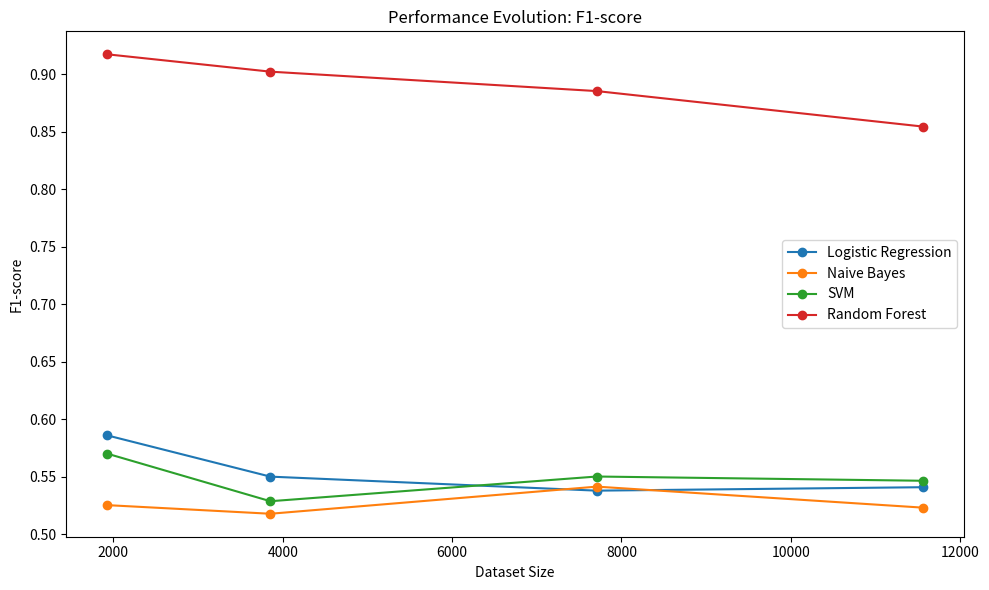
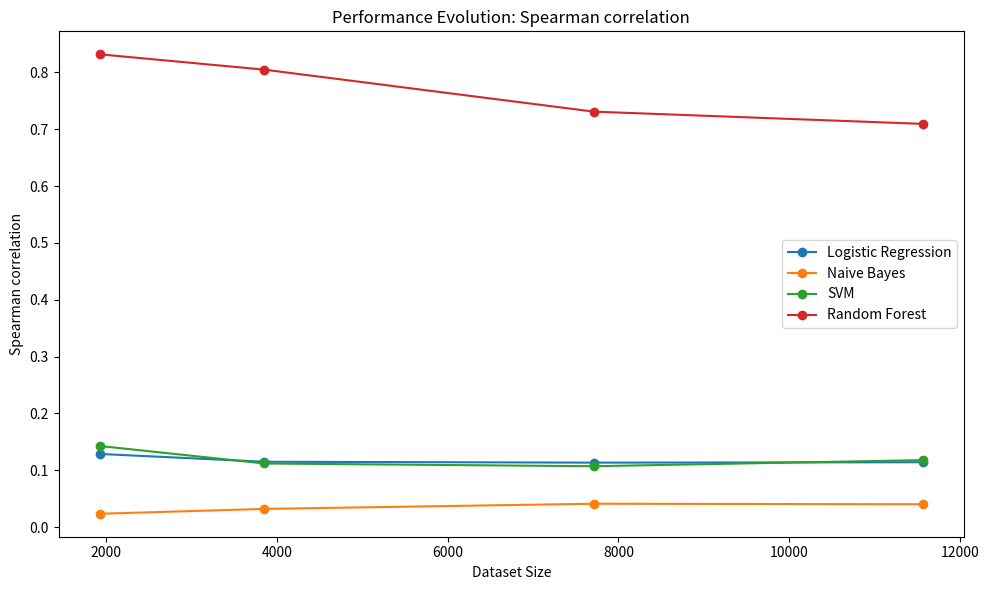

Recreate these plots in Python, in order.
import matplotlib.pyplot as plt

# Data organized as a list of dictionaries
data = [
    {
        'model': 'Logistic Regression',
        'f1_score': [0.5859, 0.55, 0.5378, 0.5408],
        'spearmanr': [0.1288, 0.1151, 0.1135, 0.1142],
        'best_param': 'Clf_C:1',
        'dataset_size': [1927, 3854, 7709, 11564]
    },
    {
        'model': 'Naive Bayes',
        'f1_score': [0.5252, 0.5177, 0.5413, 0.523],
        'spearmanr': [0.0236, 0.0321, 0.0412, 0.0403],
        'best_param': '_',
        'dataset_size': [1927, 3854, 7709, 11564]
    },
    {
        'model': 'SVM',
        'f1_score': [0.57, 0.5286, 0.5501, 0.5464],
        'spearmanr': [0.1428, 0.112, 0.1072, 0.1179],
        'best_param': 'Clf_c:1, kernel:linear',
        'dataset_size': [1927, 3854, 7709, 11564]
    },
    {
        'model': 'Random Forest',
        'f1_score': [0.9175, 0.9024, 0.8855, 0.8546],
        'spearmanr': [0.8318, 0.8048, 0.731, 0.7094],
        'best_param': 'n_estimators:200',
        'dataset_size': [1927, 3854, 7709, 11564]
    }
]
# Plot and save F1-score plot
plt.figure(figsize=(10, 6))
for entry in data:
    model_name = entry['model']
    plt.plot(entry['dataset_size'], entry['f1_score'], marker='o', label=model_name)
plt.xlabel('Dataset Size')
plt.ylabel('F1-score')
plt.title('Performance Evolution: F1-score')
plt.legend()
plt.tight_layout()
plt.savefig('f1_score_evolution.png')
plt.close()

# Plot and save Spearman correlation plot
plt.figure(figsize=(10, 6))
for entry in data:
    model_name = entry['model']
    plt.plot(entry['dataset_size'], entry['spearmanr'], marker='o', label=model_name)
plt.xlabel('Dataset Size')
plt.ylabel('Spearman correlation')
plt.title('Performance Evolution: Spearman correlation')
plt.legend()
plt.tight_layout()
plt.savefig('spearmanr_evolution.png')
plt.close()
